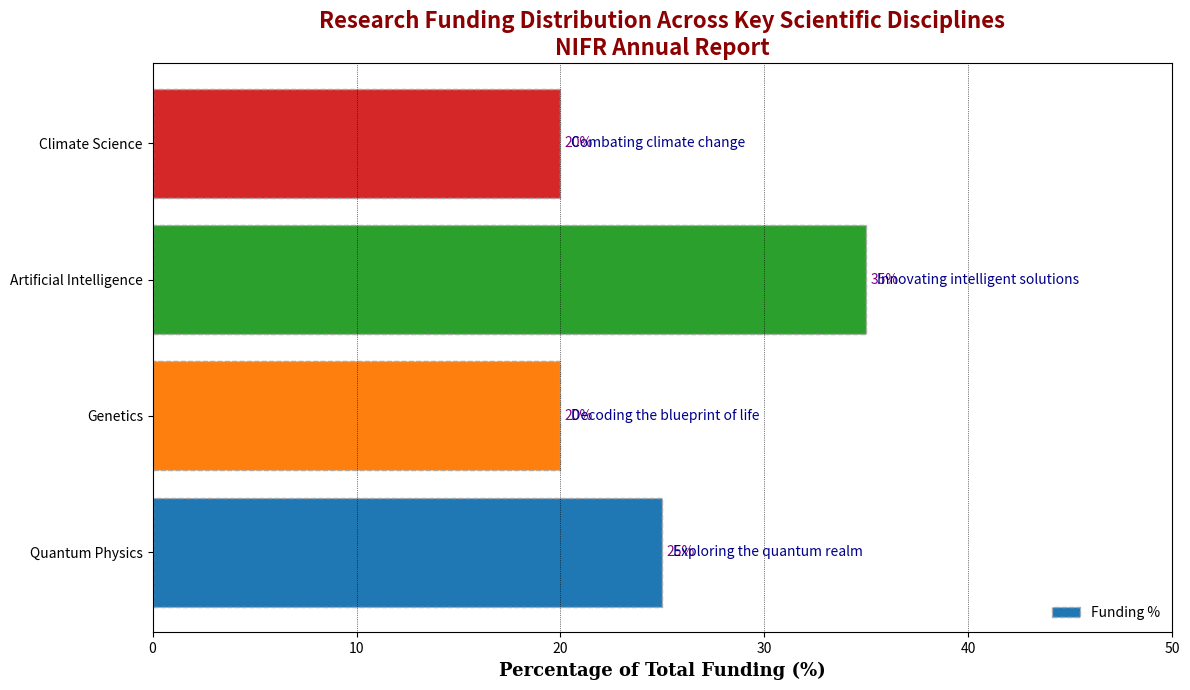

Python code for this plot:
import matplotlib.pyplot as plt
import numpy as np

disciplines = ['Quantum Physics', 'Genetics', 'Artificial Intelligence', 'Climate Science']
funding_percentages = [25, 20, 35, 20]
colors = ['#1f77b4', '#ff7f0e', '#2ca02c', '#d62728']

fig, ax = plt.subplots(figsize=(12, 7))

# Plotting a horizontal bar chart with a different line style and marker
bars = ax.barh(disciplines, funding_percentages, color=colors, edgecolor='darkgrey', linestyle='--')

# Adding labels
ax.bar_label(bars, labels=[f'{p}%' for p in funding_percentages], label_type='edge', padding=3, color='purple')

# Set labels and title with new font properties
ax.set_xlabel('Percentage of Total Funding (%)', fontsize=13, fontfamily='serif', fontweight='bold')
ax.set_title('Research Funding Distribution Across Key Scientific Disciplines\nNIFR Annual Report',
             fontsize=16, fontweight='bold', color='darkred')

# Customize the x-axis
ax.set_xlim(0, 50)

# Adding a grid with altered appearance
ax.xaxis.grid(True, linestyle=':', linewidth=0.5, color='black')

descriptions = [
    "Exploring the quantum realm",
    "Decoding the blueprint of life",
    "Innovating intelligent solutions",
    "Combating climate change"
]

for bar, desc in zip(bars, descriptions):
    ax.text(bar.get_width() + 0.5, bar.get_y() + bar.get_height()/2, desc,
            va='center', ha='left', fontsize=10, color='darkblue')

# Adding a legend to describe the bars
ax.legend(['Funding %'], loc='lower right', frameon=False)

plt.tight_layout()
plt.show()
